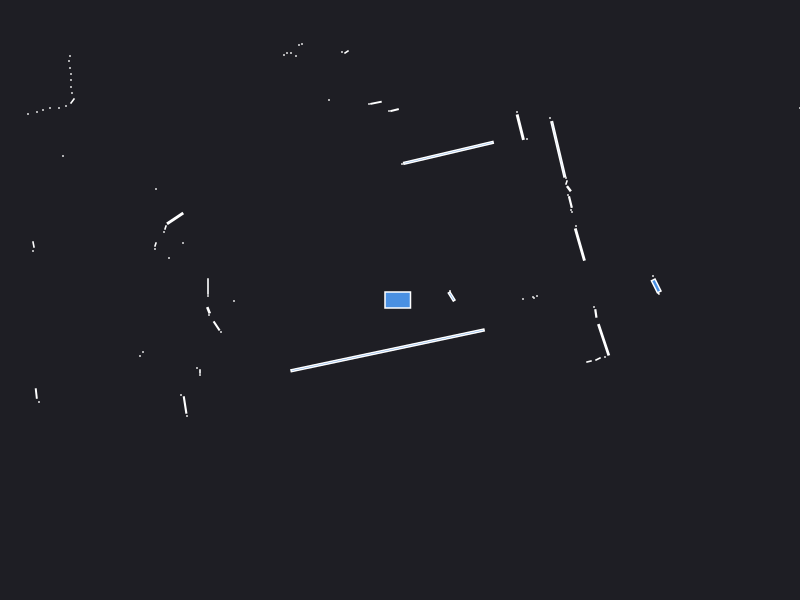

Data behind this chart, as committed beside it:
0.000000	0.000000	0.049500
1.23	0.01	0.000441
1.33	0.03	0.000441
1.37	0.04	0.000441
1.34	0.02	0.000441
2.53	0.24	0.000441
2.58	0.075	0.002064
2.562	0.141	0.01833
0.5	0.09	0.000441
1.799	0.5546	0.04016
1.76	0.74	0.000441
4.02	1.81	0.000441
4.01	1.87	0.000441
4	1.92	0.000441
1.72	0.88	0.000441
1.71	0.9	0.000441
1.704	0.9797	0.006436
1.68	1.05	0.000441
1.689	1.113	0.003828
1.665	1.175	0.001557
1.66	1.22	0.000441
1.583	1.507	0.0952
1.5	1.82	0.000441
1.27	1.61	0.000441
1.203	1.728	0.0248
1.17	1.88	0.000441
0.4846	1.472	0.2271
0.02	1.36	0.000441
-0.05471	1.899	0.003887
-0.11	1.89	0.000441
-0.2404	1.972	0.005295
-0.31	1.96	0.000441
-0.535	2.48	0.002064
-0.58	2.48	0.000441
-1.76	6.75	0.000441
-1.84	6.73	0.000441
-2.1	6.67	0.000441
-0.71	2	0.000441
-0.98	2.56	0.000441
-1.01	2.55	0.000441
-1.04	2.44	0.000441
-1.09	2.47	0.000441
-1.13	2.47	0.000441
-1.16	2.45	0.000441
-1.735	3.405	0.002175
-1.855	3.379	0.004526
-1.95	3.37	0.000441
-2.01	3.36	0.000441
-2.05	3.35	0.000441
-2.1	3.33	0.000441
-2.16	3.32	0.000441
-2.21	3.32	0.000441
-2.27	3.31	0.000441
-2.32	3.3	0.000441
-2.37	3.29	0.000441
-2.43	3.29	0.000441
-2.49	3.28	0.000441
-2.54	3.27	0.000441
-2.6	3.26	0.000441
-2.67	3.26	0.000441
-2.74	3.26	0.000441
... 61 more rows
